Run: headless pygame with SDL's dummy video driver; simulated clock (each Clock.tick advances the game by its frame time, no real sleeping); random seed 0; keys injected as events and as key.get_pressed() state; no mouse input.
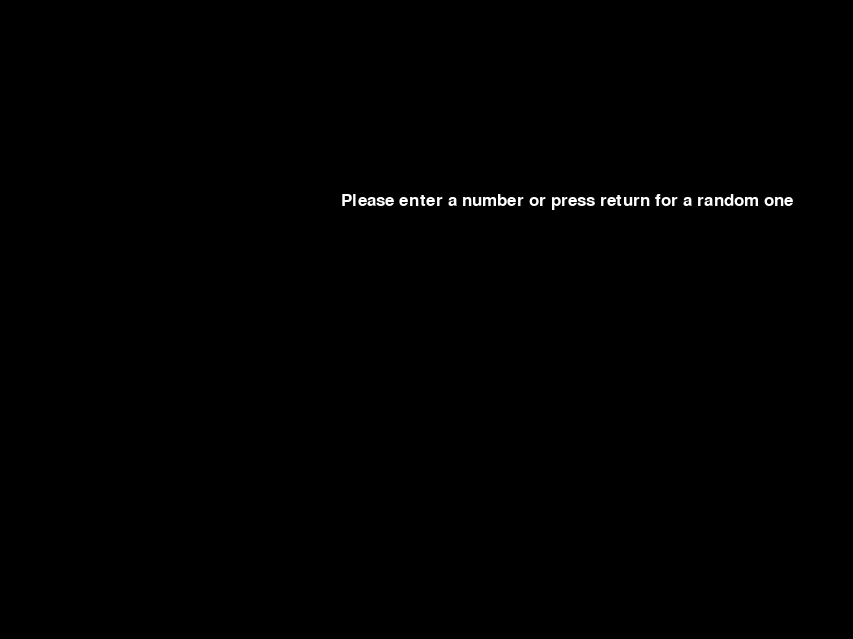
Frame 1 of 3 · flips 1–60 · no input
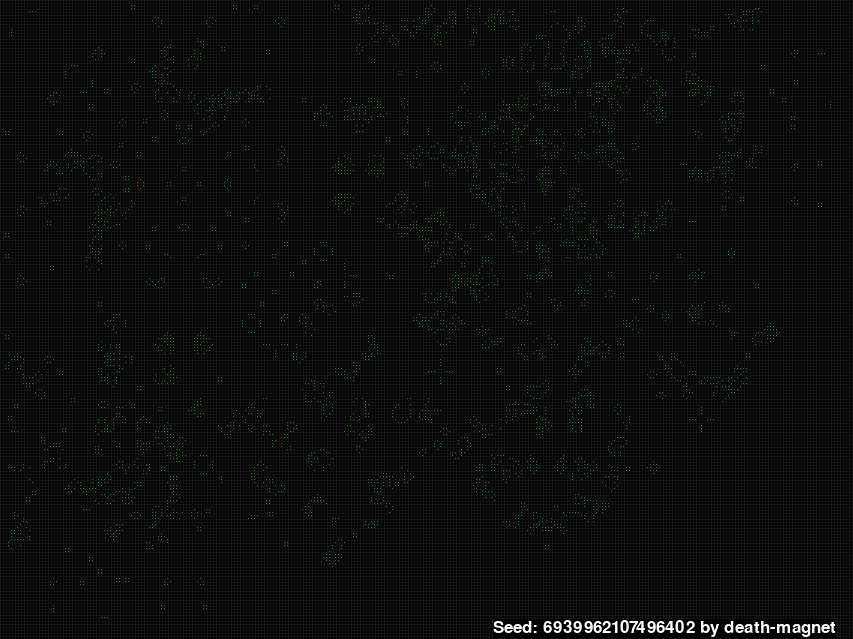
Frame 2 of 3 · flips 61–180 · tapped SPACE, RETURN · held RIGHT (→), D
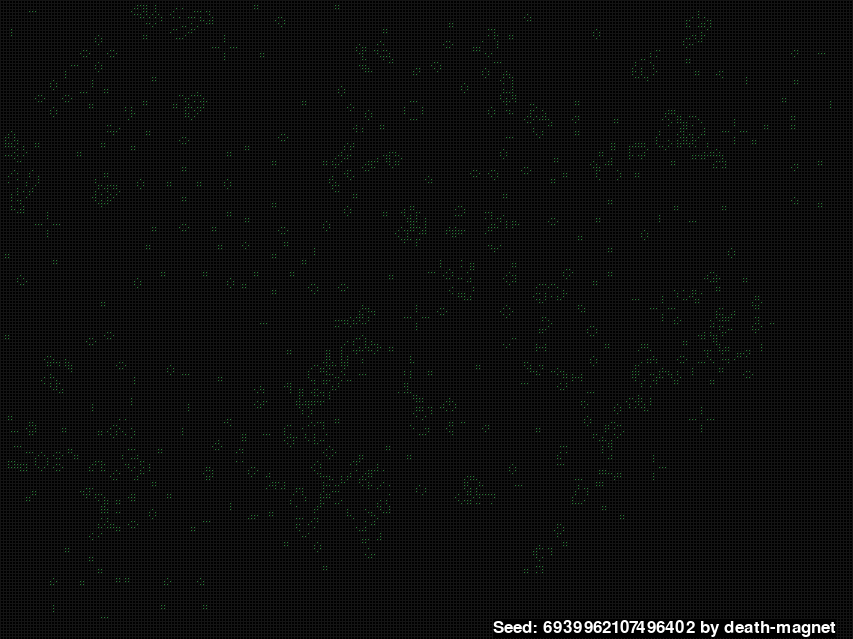
Frame 3 of 3 · flips 181–300 · held DOWN (↓), S

The pygame program that drew these frames:

#!/usr/bin/env python3

# by death-magnet
# MIT License

# Copyright(c) 2022 death-magnet

# Permission is hereby granted, free of charge, to any person obtaining a copy
# of this software and associated documentation files(the "Software"), to deal
# in the Software without restriction, including without limitation the rights
# to use, copy, modify, merge, publish, distribute, sublicense, and / or sell
# copies of the Software, and to permit persons to whom the Software is
# furnished to do so, subject to the following conditions:

# The above copyright notice and this permission notice shall be included in all
# copies or substantial portions of the Software.
# Credit is given when using all or part of this source code. Credit
# to be given to death-magnet

# THE SOFTWARE IS PROVIDED "AS IS", WITHOUT WARRANTY OF ANY KIND, EXPRESS OR
# IMPLIED, INCLUDING BUT NOT LIMITED TO THE WARRANTIES OF MERCHANTABILITY,
# FITNESS FOR A PARTICULAR PURPOSE AND NONINFRINGEMENT. IN NO EVENT SHALL THE
# AUTHORS OR COPYRIGHT HOLDERS BE LIABLE FOR ANY CLAIM, DAMAGES OR OTHER
# LIABILITY, WHETHER IN AN ACTION OF CONTRACT, TORT OR OTHERWISE, ARISING FROM,
# OUT OF OR IN CONNECTION WITH THE SOFTWARE OR THE USE OR OTHER DEALINGS IN THE
# SOFTWARE.

# Based in part on a Game of Life example by https://github.com/StanislavPetrovV/

import pygame as pg
from random import randint
from copy import deepcopy

pg.init()

# Colors
COLOR_BLACK = (0, 0, 0)
COLOR_WHITE = (255, 255, 255)
COLOR_DIMGRAY = (20, 20, 20)
COLOR_GREEN = (34, 125, 50)
BACKGROUND = COLOR_BLACK
# Game Setup
FPS = 10
CLOCK = pg.time.Clock()

# window title
TITLE = "Conway's Game of Life in Python"

pg.display.set_caption(TITLE)

# initialize screen to default values
INFO = pg.display.Info()

SCREEN_WIDTH = int(INFO.current_w)
SCREEN_HEIGHT = int(INFO.current_h)

font = pg.font.SysFont(None, 25)


class Game():

    def __init__(self):
        self.SCREEN_WIDTH = SCREEN_WIDTH
        self.SCREEN_HEIGHT = SCREEN_HEIGHT
        self.WINDOW_WIDTH = int(self.SCREEN_WIDTH * 0.833333)
        self.WINDOW_HEIGHT = int(self.SCREEN_HEIGHT * 0.833333)
        self.SCREEN = pg.display.set_mode((self.WINDOW_WIDTH, self.WINDOW_HEIGHT))
        self.tile_num = 0.0042
        self.tile = int(self.WINDOW_WIDTH * self.tile_num)
        self.seednum = 0
        self.value = str(0)
        self.current_gen=[]
        self.paused = False
        self.fullscreen = False
        self.info = pg.display.Info()
        
    def screen_setup(self):
        if self.fullscreen == True:
            # do full screen at current resolution
            self.W_res = self.SCREEN_WIDTH
            self.H_res = self.SCREEN_HEIGHT
            self.SCREEN = pg.display.set_mode((self.W_res, self.H_res), pg.FULLSCREEN)
            pg.mouse.set_visible(False)

        else:
            # set window resolution at ~80% of current screen res
            # example - a 1920x1080 screen will create a ~ 1600x900 game window
            self.W_res = self.WINDOW_WIDTH
            self.H_res = self.WINDOW_HEIGHT
            pg.display.set_mode((self.W_res, self.H_res))
            pg.mouse.set_visible(True)
        
        self.tile = int(self.W_res * self.tile_num)

        self.W = self.W_res // self.tile
        self.H = self.H_res // self.tile

        if self.tile < 1:
            self.tile = 1

    def intro(self):
        intro = True
        self.SCREEN.fill(COLOR_BLACK)
        text = "Please enter a number or press return for a random one"
        text1 = font.render(text, True, COLOR_WHITE)
        self.SCREEN.blit(text1, (self.SCREEN_WIDTH // 3, self.SCREEN_HEIGHT // 4))
        pg.display.flip()
        self.value = str(0)
        self.seednum = randint(5, 9999999999999999) # randint(1,9999999999999999)
        self.next_gen = [[0 for i in range(self.W)] for j in range(self.H)] # initialize to zeroes

        while intro:
            
            for event in pg.event.get():
                if event.type==pg.QUIT:
                    pg.quit()
                    quit()

                if event.type==pg.KEYDOWN:
                    if event.key == pg.K_ESCAPE:
                        pg.quit()
                        exit()
                    if event.key == pg.K_0 or event.key==pg.K_KP0:
                        self.value = self.value + str(0)
                    if event.key == pg.K_1 or event.key==pg.K_KP1:
                        self.value = self.value + str(1)
                    if event.key == pg.K_2 or event.key==pg.K_KP2:
                        self.value = self.value + str(2)
                    if event.key == pg.K_3 or event.key==pg.K_KP3:
                        self.value = self.value + str(3)
                    if event.key == pg.K_4 or event.key==pg.K_KP4:
                        self.value = self.value + str(4)
                    if event.key == pg.K_5 or event.key==pg.K_KP5:
                        self.value = self.value + str(5)
                    if event.key == pg.K_6 or event.key==pg.K_KP6:
                        self.value = self.value + str(6)
                    if event.key == pg.K_7 or event.key==pg.K_KP7:
                        self.value = self.value + str(7)
                    if event.key == pg.K_8 or event.key==pg.K_KP8:
                        self.value = self.value + str(8)
                    if event.key == pg.K_9 or event.key==pg.K_KP9:
                        self.value = self.value + str(9)
                    if event.key==pg.K_KP_ENTER or event.key==pg.K_RETURN:
                        if int(self.value) >= 5:
                            self.seednum = int(self.value)
                            self.value = str(0)
                        elif int(self.value) > 0 and int(self.value) < 5:
                            self.seednum = int(self.value) + 5
                            self.value = str(0)
                        else:
                            self.value = str(0)
                        intro=False

            if int(self.value) is not 0:
                text2 = font.render(self.value[1:], True, COLOR_WHITE)
                self.SCREEN.blit(text2, (self.W_res // 3, self.H_res // 3))
            
            self.current_gen = [[1 if not ((self.seednum % (i + 1)) * (self.seednum % (j + 1))) else 0 for i in range(self.W)] for j in range(self.H)]
            pg.display.flip()
            CLOCK.tick(FPS)

    # see if each cell in grid should be alive or dead

    def check_cell(self, current_gen, x, y):
        count = 0
        for j in range(y - 1, y + 2):
            for i in range(x - 1, x + 2):
                if current_gen[j][i]:
                    count = count + 1

        if current_gen[y][x]:
            count = count - 1

            if count == 2 or count == 3:
                return 1
            return 0
        else:
            if count == 3:
                return 1
            return 0
   
    def update(self):
        if not self.paused:
            self.SCREEN.fill(BACKGROUND)

            [pg.draw.line(self.SCREEN, COLOR_DIMGRAY, (x, 0), (x, self.H_res)) for x in range(0, self.W_res, self.tile)]

            [pg.draw.line(self.SCREEN, COLOR_DIMGRAY, (0, y), (self.W_res, y)) for y in range(0, self.H_res, self.tile)]

            for x in range(1, self.W - 1):
                for y in range(1, self.H - 1):
                    if self.current_gen[y][x]:
                        pg.draw.rect(self.SCREEN, COLOR_GREEN,
                                    (x * self.tile + 2, y * self.tile + 2, self.tile - 2, self.tile - 2))
                    self.next_gen[y][x] = self.check_cell(self.current_gen, x, y)

            self.current_gen = deepcopy(self.next_gen) # update display

            debug("Seed: " + str(self.seednum) + " by death-magnet", self.W_res -360, self.H_res - 20)
            pg.display.flip()

def debug(info, x=10, y=10):
    display_surface = pg.display.get_surface()
    debug_surf = font.render(str(info), True, 'white')
    debug_rect = debug_surf.get_rect(topleft=(x, y))
    pg.draw.rect(display_surface, 'black', debug_rect)
    display_surface.blit(debug_surf, debug_rect)
    
def main():
    game = Game()
    looping = True
    game.screen_setup()
    game.intro()
    while looping:

        # Get inputs
        for event in pg.event.get():
            if event.type == pg.QUIT:
                pg.quit()
                exit()

            if event.type == pg.KEYDOWN:
                if event.key == pg.K_SPACE:
                    game.paused = not game.paused
                if event.key == pg.K_F11:
                    game.fullscreen = not game.fullscreen
                    game.screen_setup()
                    game.intro()
                if event.key == pg.K_ESCAPE:
                    pg.quit()
                    exit()
                if event.key == pg.K_RETURN or event.key == pg.K_KP_ENTER:
                    game.value = str(0)
                    game.intro()
        if not game.paused:
            game.update()

        CLOCK.tick(FPS)        
        
if __name__ == "__main__":
    main()
